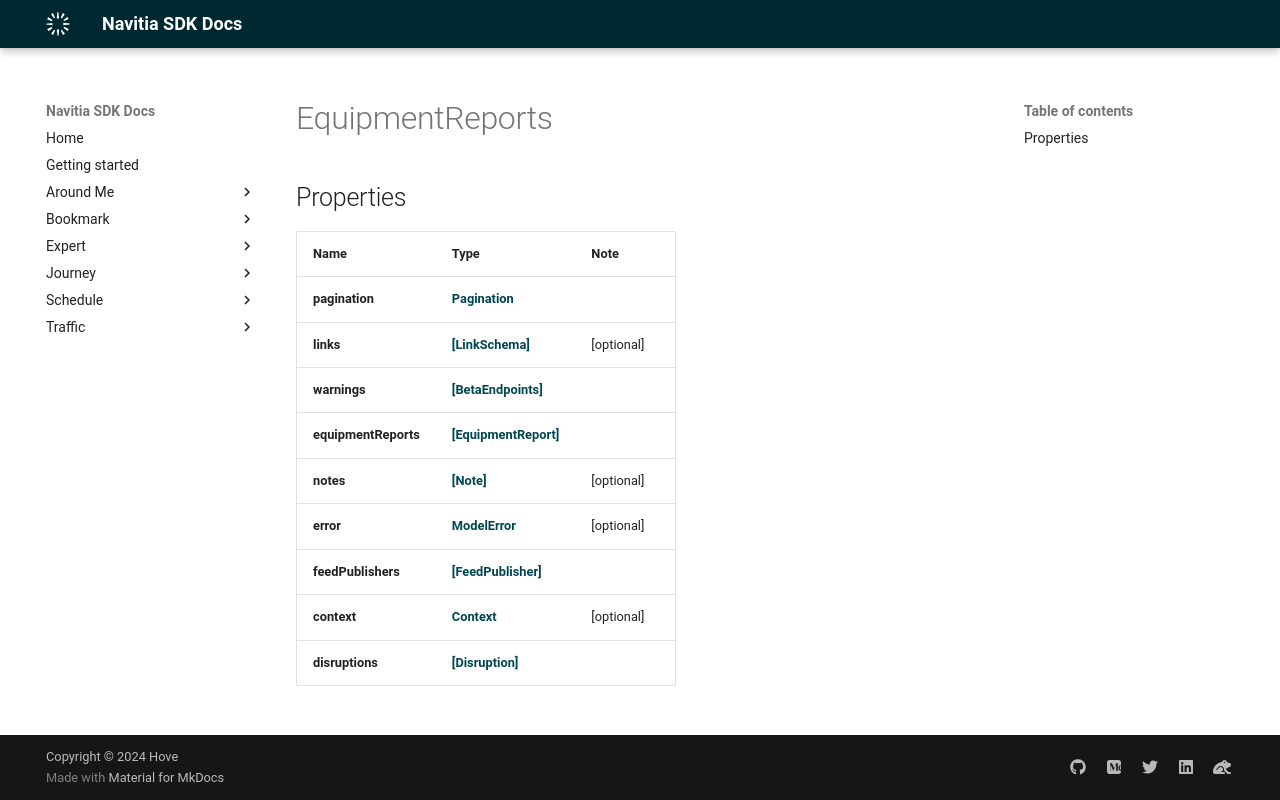

repository: hove-io/navitia_sdk_docs · page: expert/ios/model/EquipmentReports/index.html · generator: mkdocs


# EquipmentReports

## Properties

Name | Type | Note
---- | ---- | ----
**pagination** | [**Pagination**](Pagination.md) | 
**links** | [**[LinkSchema]**](LinkSchema.md) | [optional] 
**warnings** | [**[BetaEndpoints]**](BetaEndpoints.md) | 
**equipmentReports** | [**[EquipmentReport]**](EquipmentReport.md) | 
**notes** | [**[Note]**](Note.md) | [optional] 
**error** | [**ModelError**](ModelError.md) | [optional] 
**feedPublishers** | [**[FeedPublisher]**](FeedPublisher.md) | 
**context** | [**Context**](Context.md) | [optional] 
**disruptions** | [**[Disruption]**](Disruption.md) | 
